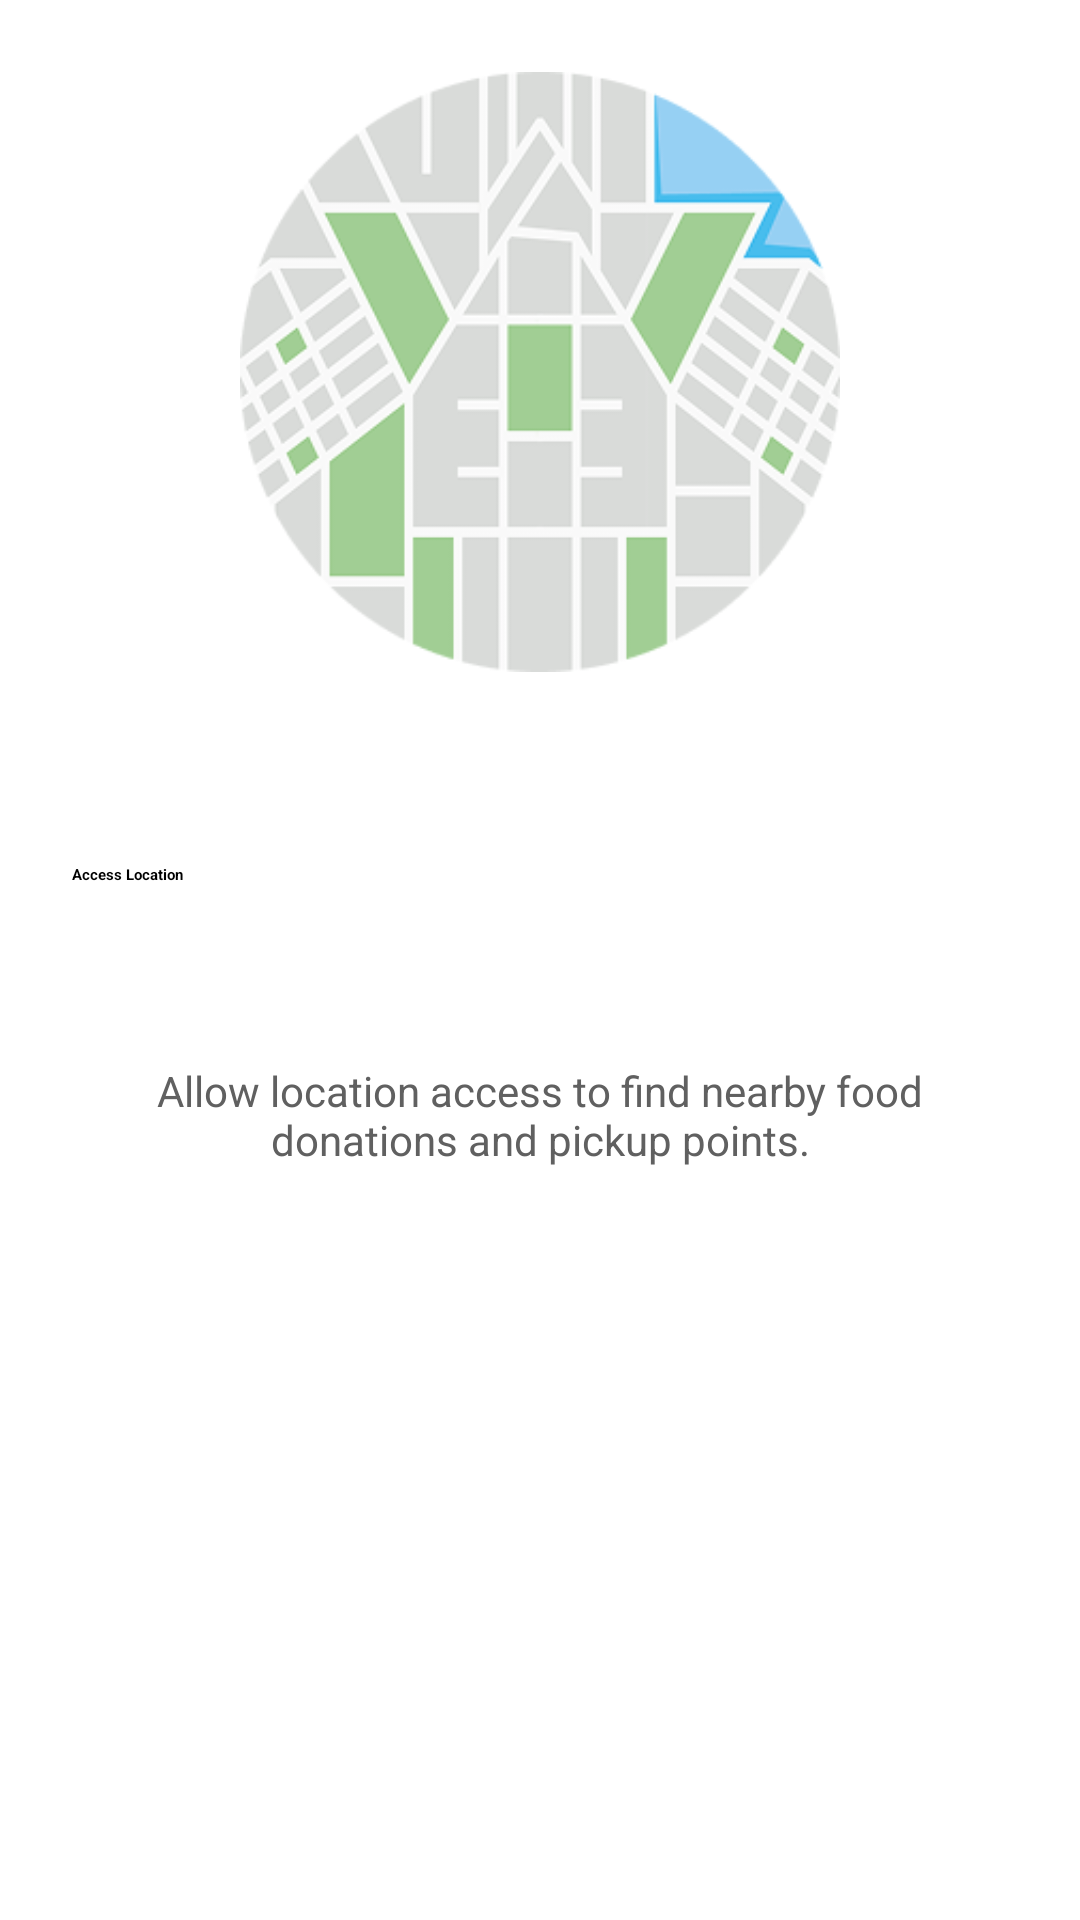

Android layout source for this screen:
<!-- AndroidManifest.xml: application theme Theme.MyProject -->
<!-- res/layout/allow_location.xml -->
<?xml version="1.0" encoding="utf-8"?>
<androidx.constraintlayout.widget.ConstraintLayout
    xmlns:android="http://schemas.android.com/apk/res/android"
    xmlns:app="http://schemas.android.com/apk/res-auto"
    android:layout_width="match_parent"
    android:layout_height="match_parent"
    android:background="@android:color/white"
    android:padding="24dp">

    <ImageView
        android:id="@+id/map_illustration"
        android:layout_width="200dp"
        android:layout_height="200dp"
        android:src="@drawable/map"
        android:contentDescription="Map illustration with location pin"
        android:scaleType="fitCenter"
        app:layout_constraintBottom_toTopOf="@id/button_access_location"
        app:layout_constraintStart_toStartOf="parent"
        app:layout_constraintEnd_toEndOf="parent"
        app:layout_constraintTop_toTopOf="parent"
        app:layout_constraintVertical_bias="0.5"
        app:layout_constraintVertical_chainStyle="packed"/>

    <Button
        android:id="@+id/button_access_location"
        android:layout_width="match_parent"
        android:layout_height="wrap_content"
        android:text="Access Location"
        android:textColor="@android:color/black"
        android:backgroundTint="#FFC107"
        android:textStyle="bold"
        android:minHeight="50dp"
        android:layout_marginTop="64dp"
        app:cornerRadius="8dp"
        app:layout_constraintTop_toBottomOf="@id/map_illustration"
        app:layout_constraintStart_toStartOf="parent"
        app:layout_constraintEnd_toEndOf="parent" />

    <TextView
        android:id="@+id/text_explanation"
        android:layout_width="0dp"
        android:layout_height="wrap_content"
        android:text="Allow location access to find nearby food donations and pickup points."
        android:textSize="14sp"
        android:gravity="center"
        android:textColor="#606060"
        android:layout_marginTop="16dp"
        app:layout_constraintTop_toBottomOf="@id/button_access_location"
        app:layout_constraintStart_toStartOf="parent"
        app:layout_constraintEnd_toEndOf="parent" />

</androidx.constraintlayout.widget.ConstraintLayout>
<!-- resources referenced by this layout -->
<resources>
  <!-- drawable map: png bitmap (drawable, 31644 bytes) -->
</resources>
